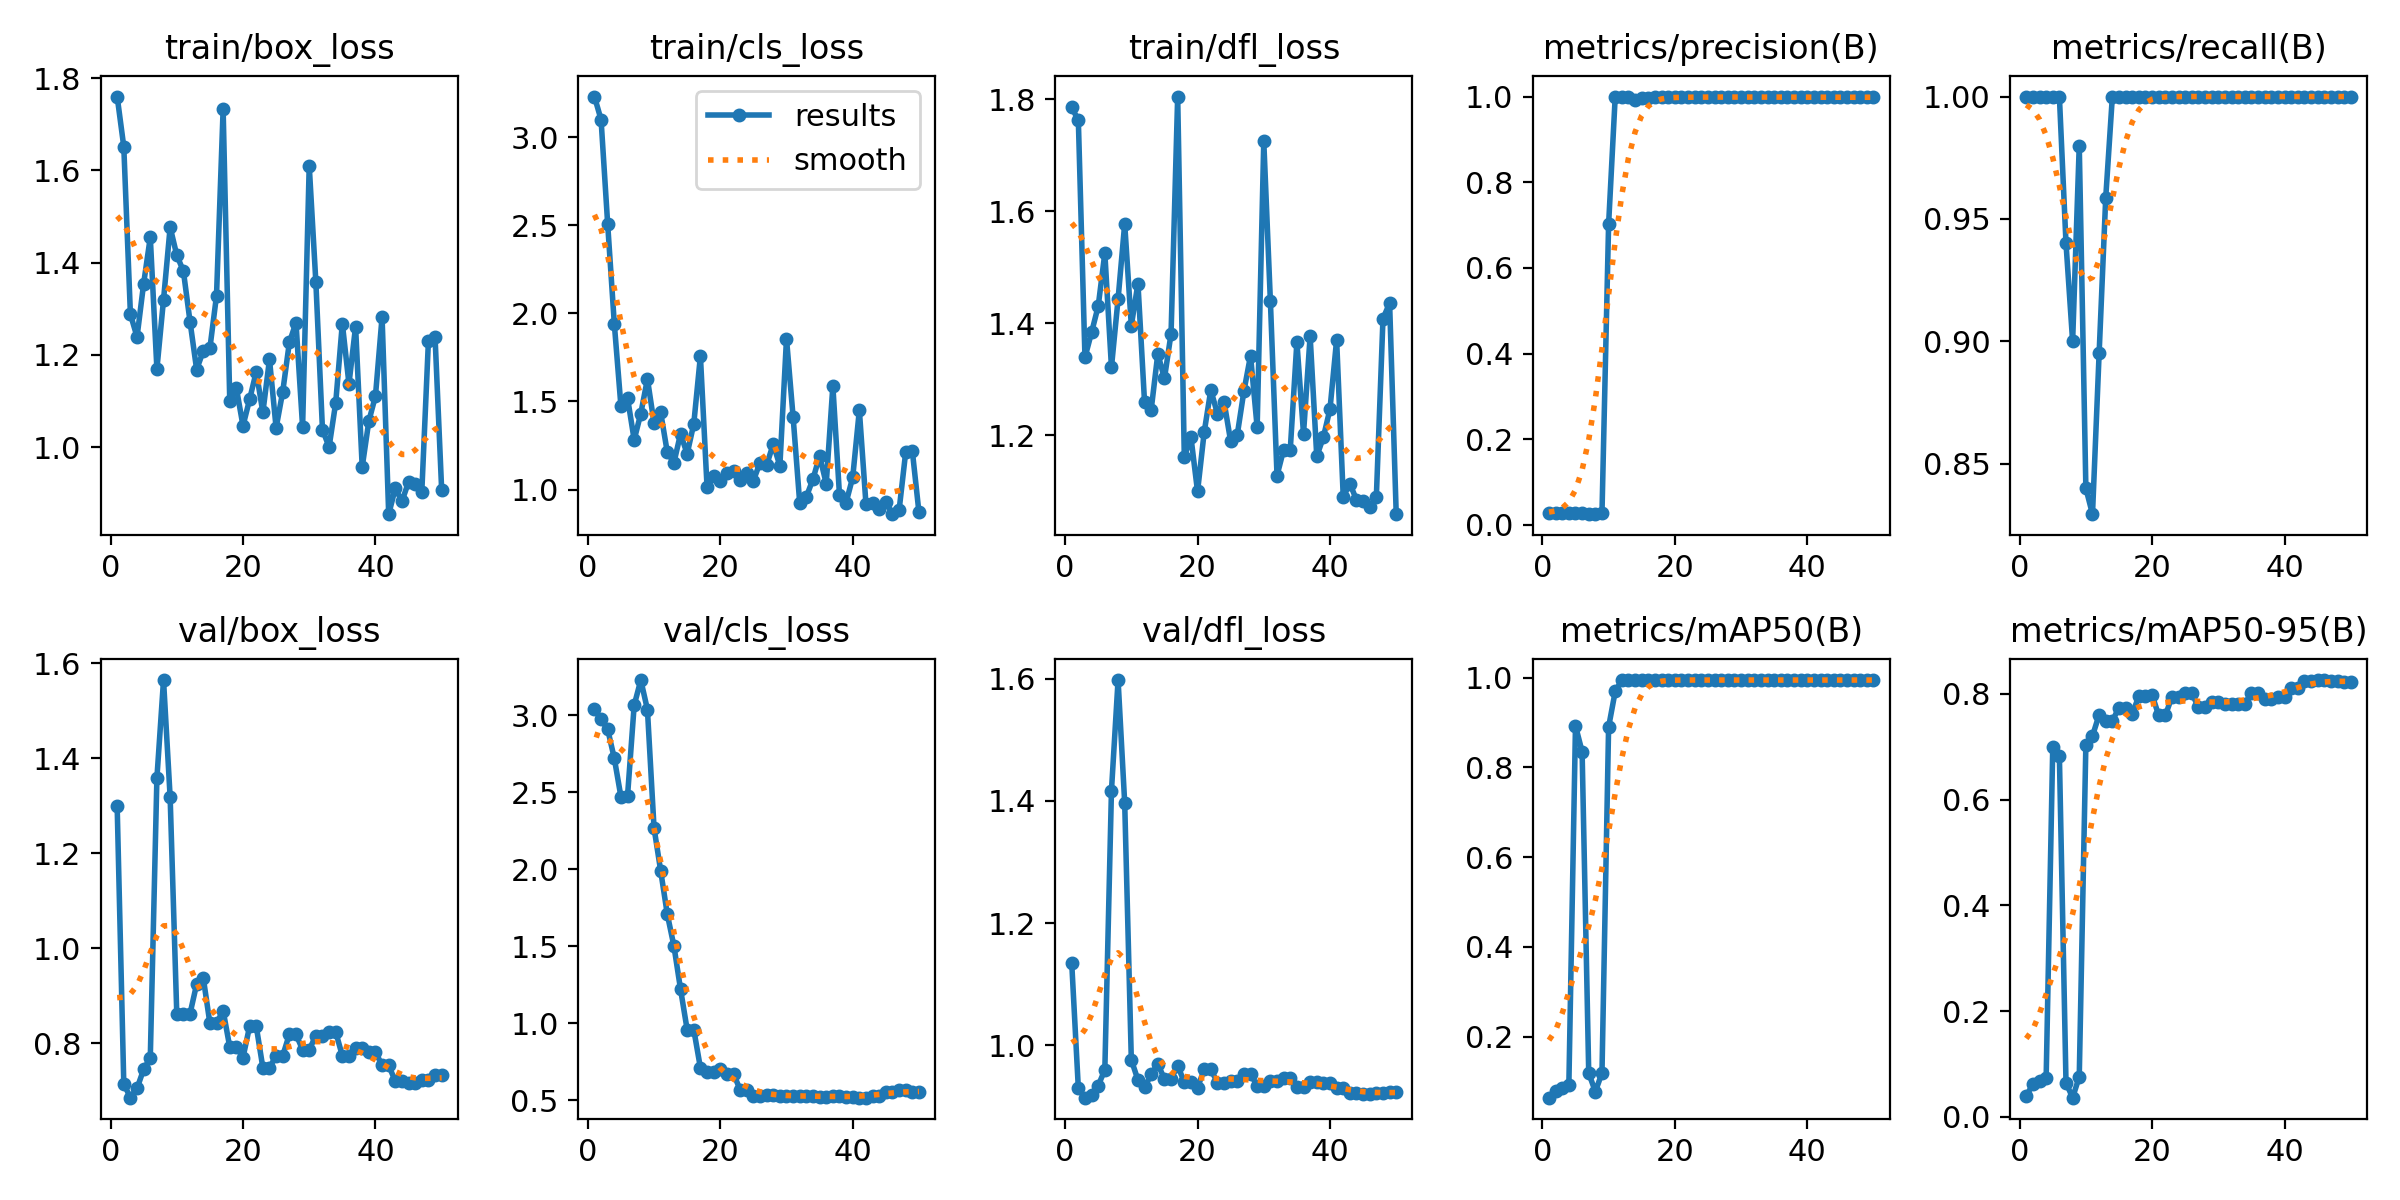

Values plotted in this chart, from the file beside it:
epoch, time, train/box_loss, train/cls_loss, train/dfl_loss, metrics/precision(B), metrics/recall(B), metrics/mAP50(B), metrics/mAP50-95(B), val/box_loss, val/cls_loss, val/dfl_loss, lr/pg0, lr/pg1, lr/pg2
1, 10.14, 1.76, 3.232, 1.786, 0.02778, 1, 0.06367, 0.03935, 1.299, 3.037, 1.135, 6e-05, 6e-05, 6e-05
2, 18.24, 1.651, 3.101, 1.762, 0.02778, 1, 0.07895, 0.06162, 0.7145, 2.972, 0.9294, 0.0001372, 0.0001372, 0.0001372
3, 26.69, 1.288, 2.507, 1.339, 0.02778, 1, 0.08548, 0.06779, 0.6855, 2.907, 0.9141, 0.0002113, 0.0002113, 0.0002113
4, 34.87, 1.239, 1.941, 1.384, 0.02778, 1, 0.09249, 0.07249, 0.7053, 2.719, 0.9192, 0.0002822, 0.0002822, 0.0002822
5, 43.29, 1.355, 1.473, 1.431, 0.02778, 1, 0.893, 0.7, 0.745, 2.469, 0.9338, 0.0003499, 0.0003499, 0.0003499
6, 51.49, 1.455, 1.519, 1.525, 0.02778, 1, 0.8353, 0.6829, 0.7692, 2.477, 0.9597, 0.0004145, 0.0004145, 0.0004145
7, 59.64, 1.17, 1.282, 1.322, 0.02611, 0.94, 0.1185, 0.064, 1.358, 3.064, 1.417, 0.0004758, 0.0004758, 0.0004758
8, 67.99, 1.319, 1.432, 1.443, 0.025, 0.9, 0.07709, 0.03601, 1.565, 3.227, 1.598, 0.0005341, 0.0005341, 0.0005341
9, 76.13, 1.477, 1.628, 1.578, 0.02722, 0.98, 0.1188, 0.07563, 1.318, 3.035, 1.397, 0.0005891, 0.0005891, 0.0005891
10, 84.34, 1.416, 1.378, 1.396, 0.7014, 0.84, 0.8901, 0.7044, 0.8626, 2.267, 0.9761, 0.000641, 0.000641, 0.000641
11, 92.7, 1.382, 1.438, 1.471, 1, 0.8294, 0.9697, 0.7206, 0.862, 1.989, 0.943, 0.0006897, 0.0006897, 0.0006897
12, 101, 1.272, 1.212, 1.259, 1, 0.8951, 0.995, 0.7607, 0.8622, 1.707, 0.9311, 0.0007353, 0.0007353, 0.0007353
13, 109.2, 1.168, 1.152, 1.246, 1, 0.9588, 0.995, 0.7488, 0.9245, 1.501, 0.9523, 0.0007776, 0.0007776, 0.0007776
14, 117.1, 1.208, 1.317, 1.346, 0.9915, 1, 0.995, 0.7495, 0.9378, 1.221, 0.9693, 0.0008169, 0.0008169, 0.0008169
15, 125.3, 1.214, 1.202, 1.302, 0.9961, 1, 0.995, 0.7738, 0.8422, 0.9578, 0.9447, 0.0008529, 0.0008529, 0.0008529
16, 133.6, 1.328, 1.373, 1.382, 0.9961, 1, 0.995, 0.7738, 0.8422, 0.9578, 0.9447, 0.0008858, 0.0008858, 0.0008858
17, 141.6, 1.733, 1.758, 1.805, 0.9985, 1, 0.995, 0.7623, 0.8687, 0.7107, 0.9666, 0.0009155, 0.0009155, 0.0009155
18, 150.1, 1.1, 1.016, 1.162, 0.9982, 1, 0.995, 0.7961, 0.7921, 0.6812, 0.9393, 0.000942, 0.000942, 0.000942
19, 158.2, 1.128, 1.076, 1.197, 0.9982, 1, 0.995, 0.7961, 0.7921, 0.6812, 0.9393, 0.0009654, 0.0009654, 0.0009654
20, 166.3, 1.046, 1.048, 1.1, 0.9981, 1, 0.995, 0.7983, 0.7699, 0.7042, 0.9304, 0.0009856, 0.0009856, 0.0009856
21, 174.4, 1.104, 1.094, 1.205, 0.9984, 1, 0.995, 0.7593, 0.8359, 0.6715, 0.9605, 0.001003, 0.001003, 0.001003
22, 182.4, 1.163, 1.108, 1.281, 0.9984, 1, 0.995, 0.7593, 0.8359, 0.6715, 0.9605, 0.001017, 0.001017, 0.001017
23, 190.6, 1.075, 1.055, 1.239, 0.9988, 1, 0.995, 0.795, 0.7486, 0.5679, 0.9389, 0.001027, 0.001027, 0.001027
24, 198.8, 1.19, 1.093, 1.26, 0.9988, 1, 0.995, 0.795, 0.7486, 0.5679, 0.9389, 0.001035, 0.001035, 0.001035
25, 206.9, 1.042, 1.05, 1.189, 0.9989, 1, 0.995, 0.8018, 0.7737, 0.5262, 0.9417, 0.001039, 0.001039, 0.001039
26, 215.1, 1.12, 1.152, 1.201, 0.9989, 1, 0.995, 0.8018, 0.7737, 0.5262, 0.9417, 0.00101, 0.00101, 0.00101
27, 223.3, 1.227, 1.139, 1.279, 0.9988, 1, 0.995, 0.7745, 0.8189, 0.5359, 0.9526, 0.0009704, 0.0009704, 0.0009704
28, 231.5, 1.27, 1.258, 1.342, 0.9988, 1, 0.995, 0.7745, 0.8189, 0.5359, 0.9526, 0.0009308, 0.0009308, 0.0009308
29, 239.5, 1.044, 1.135, 1.214, 0.9988, 1, 0.995, 0.7858, 0.7864, 0.5284, 0.9339, 0.0008912, 0.0008912, 0.0008912
30, 247.7, 1.61, 1.857, 1.725, 0.9988, 1, 0.995, 0.7858, 0.7864, 0.5284, 0.9339, 0.0008516, 0.0008516, 0.0008516
31, 255.9, 1.358, 1.411, 1.439, 0.9987, 1, 0.995, 0.7816, 0.8159, 0.5259, 0.942, 0.000812, 0.000812, 0.000812
32, 263.9, 1.038, 0.921, 1.128, 0.9987, 1, 0.995, 0.7816, 0.8159, 0.5259, 0.942, 0.0007724, 0.0007724, 0.0007724
33, 272.1, 1, 0.9588, 1.174, 0.9987, 1, 0.995, 0.7819, 0.8238, 0.5303, 0.9466, 0.0007328, 0.0007328, 0.0007328
34, 280.3, 1.096, 1.059, 1.174, 0.9987, 1, 0.995, 0.7819, 0.8238, 0.5303, 0.9466, 0.0006932, 0.0006932, 0.0006932
35, 288.3, 1.268, 1.191, 1.367, 0.9986, 1, 0.995, 0.8014, 0.7736, 0.5194, 0.9321, 0.0006536, 0.0006536, 0.0006536
36, 296.3, 1.137, 1.033, 1.203, 0.9986, 1, 0.995, 0.8014, 0.7736, 0.5194, 0.9321, 0.000614, 0.000614, 0.000614
37, 304.4, 1.261, 1.588, 1.377, 0.9987, 1, 0.995, 0.7907, 0.7905, 0.5304, 0.9405, 0.0005744, 0.0005744, 0.0005744
38, 312.5, 0.9568, 0.9686, 1.163, 0.9987, 1, 0.995, 0.7907, 0.7905, 0.5304, 0.9405, 0.0005348, 0.0005348, 0.0005348
39, 320.5, 1.056, 0.9258, 1.197, 0.9987, 1, 0.995, 0.7948, 0.782, 0.5193, 0.938, 0.0004952, 0.0004952, 0.0004952
40, 328.6, 1.111, 1.07, 1.247, 0.9987, 1, 0.995, 0.7948, 0.782, 0.5193, 0.938, 0.0004556, 0.0004556, 0.0004556
41, 336.5, 1.282, 1.451, 1.371, 0.9986, 1, 0.995, 0.8118, 0.7533, 0.5166, 0.9307, 0.000416, 0.000416, 0.000416
42, 344.5, 0.8546, 0.9169, 1.09, 0.9986, 1, 0.995, 0.8118, 0.7533, 0.5166, 0.9307, 0.0003764, 0.0003764, 0.0003764
43, 352.5, 0.9105, 0.9228, 1.114, 0.9984, 1, 0.995, 0.8244, 0.7201, 0.53, 0.9225, 0.0003368, 0.0003368, 0.0003368
44, 360.6, 0.8825, 0.8898, 1.085, 0.9984, 1, 0.995, 0.8244, 0.7201, 0.53, 0.9225, 0.0002972, 0.0002972, 0.0002972
45, 368.6, 0.9244, 0.9306, 1.083, 0.9984, 1, 0.995, 0.8264, 0.716, 0.5516, 0.9198, 0.0002576, 0.0002576, 0.0002576
46, 376.6, 0.9193, 0.8599, 1.071, 0.9984, 1, 0.995, 0.8264, 0.716, 0.5516, 0.9198, 0.000218, 0.000218, 0.000218
47, 384.8, 0.9032, 0.8815, 1.091, 0.9983, 1, 0.995, 0.8252, 0.7227, 0.5638, 0.9214, 0.0001784, 0.0001784, 0.0001784
48, 392.8, 1.231, 1.213, 1.408, 0.9983, 1, 0.995, 0.8252, 0.7227, 0.5638, 0.9214, 0.0001388, 0.0001388, 0.0001388
49, 400.7, 1.239, 1.219, 1.436, 0.9984, 1, 0.995, 0.8227, 0.7334, 0.556, 0.9238, 9.92e-05, 9.92e-05, 9.92e-05
50, 408.7, 0.9064, 0.8705, 1.059, 0.9984, 1, 0.995, 0.8227, 0.7334, 0.556, 0.9238, 5.96e-05, 5.96e-05, 5.96e-05
